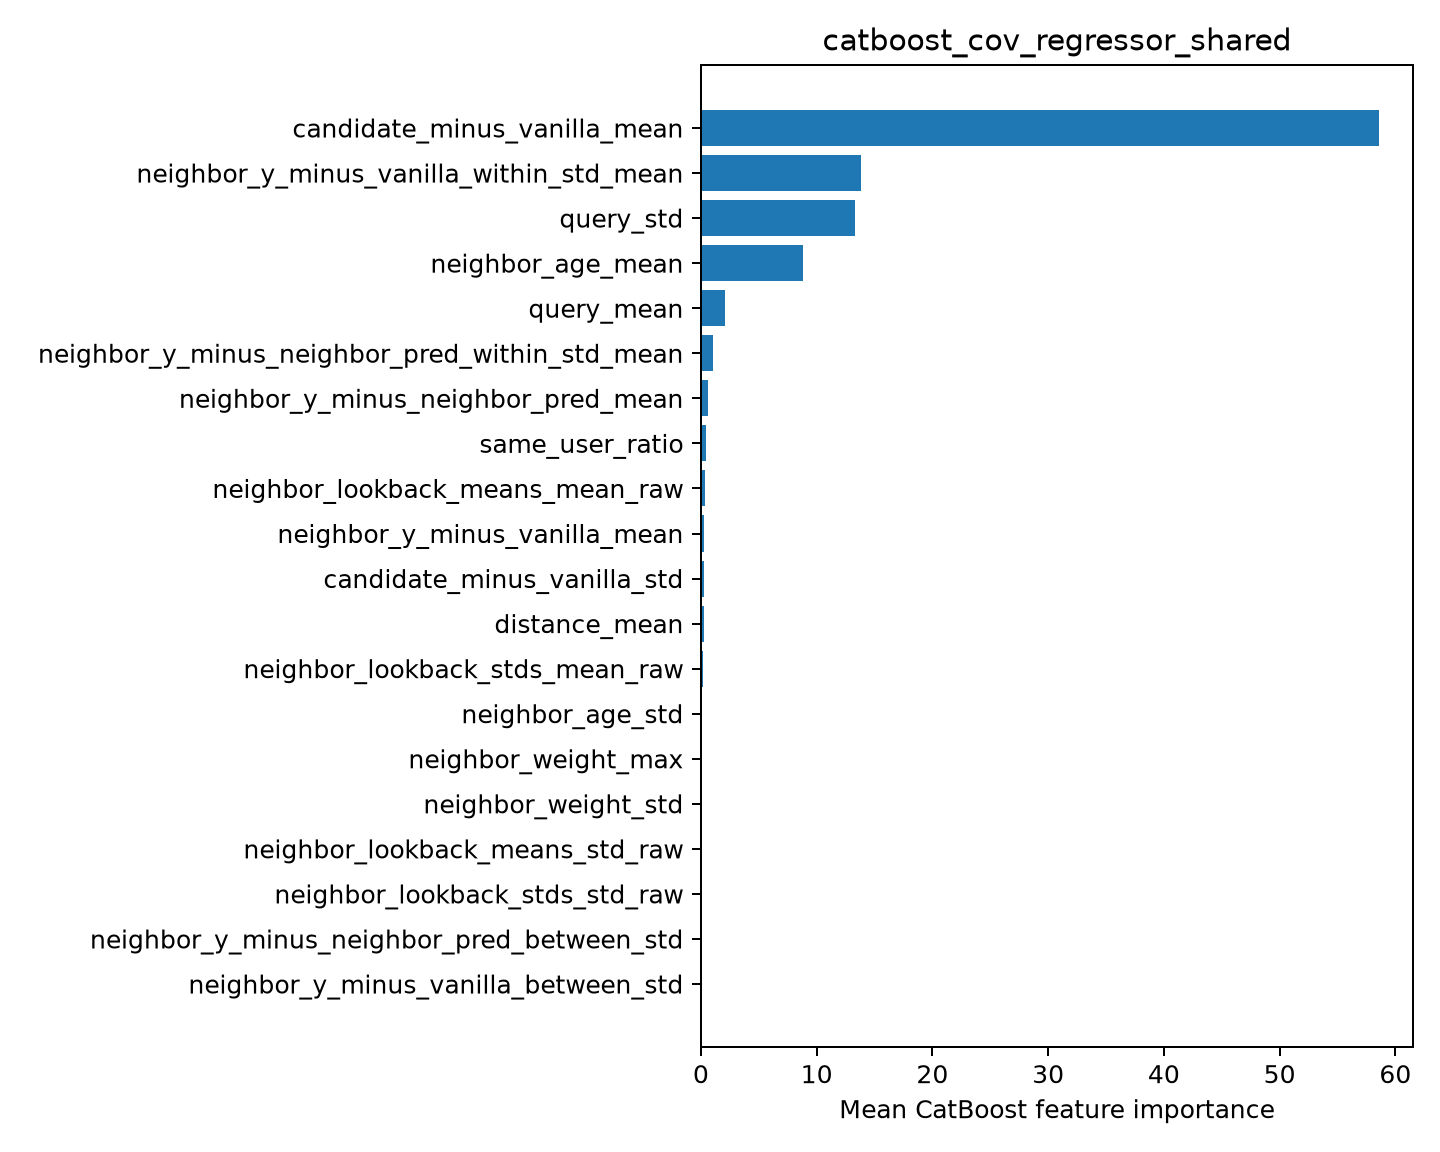

The file beside this chart, header and first rows:
feature, importance
candidate_minus_vanilla_mean, 58.59
neighbor_y_minus_vanilla_within_std_mean, 13.85
query_std, 13.31
neighbor_age_mean, 8.809
query_mean, 2.077
neighbor_y_minus_neighbor_pred_within_st…, 1
neighbor_y_minus_neighbor_pred_mean, 0.5815
same_user_ratio, 0.4542
neighbor_lookback_means_mean_raw, 0.3501
neighbor_y_minus_vanilla_mean, 0.2909
candidate_minus_vanilla_std, 0.2906
distance_mean, 0.2532
neighbor_lookback_stds_mean_raw, 0.142
neighbor_age_std, 0.0
neighbor_weight_max, 0.0
neighbor_weight_std, 0.0
neighbor_lookback_means_std_raw, 0.0
neighbor_lookback_stds_std_raw, 0.0
neighbor_y_minus_neighbor_pred_between_s…, 0.0
neighbor_y_minus_vanilla_between_std, 0.0
